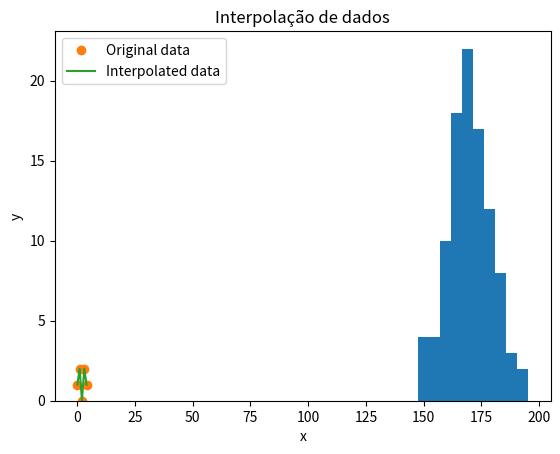

Recreate this plot in Python.
import numpy as np # Biblioteca numpy
import matplotlib.pyplot as plot # Biblioteca matplotlib

'''
1. Crie um array NumPy contendo os números de 1 a 10. Em seguida,
transforme-o em um array bidimensional com 2 linhas e 5 colunas.
'''

# 1
print("Questão 1")
matriz_1 = np.arange(1, 11).reshape(2, 5) # Criar matriz 2x5 com os numeros de 1 a 10
print(matriz_1)
print()

'''
2. Crie dois arrays de tamanho 10 contendo números aleatórios entre 1 e 100.
Some, subtraia, multiplique e divida os dois arrays.
'''

#2
print("Questão 2")
array_1 = np.random.randint(1, 101, 10) # Criar um array de 1x10 com os numeros de 1 a 100 aleatoriamente
array_2 = np.random.randint(1, 101, 10) # Criar um array de 1x10 com os numeros de 1 a 100 aleatoriamente
print(array_1)
print(array_2)
print()

print(array_1 + array_2) # somar os dois arrays
print(array_1 - array_2) # subitrair os dois arrays
print(array_1 * array_2) # multiplicar os dois arrays
print(array_1 / array_2) # dividir os dois arrays
print()

'''
3. Crie um array de números de 0 a 50. Extraia os elementos pares e os
múltiplos de 5 desse array.
'''

# 3
print("Questão 3")
array_3 = np.arange(0, 51) # Criar um array de 0 a 50
print(array_3)
print()

array_pares = array_3[array_3 % 2 == 0] # Extrair os elementos pares
array_x5 = array_3[array_3 % 5 == 0] # Extrair os elementos multiplos de 5
print(array_pares)
print(array_x5)
print()

'''
4. Crie um array de 20 números aleatórios entre 0 e 1. Calcule a média, o
desvio padrão, o valor máximo e o mínimo desse array.
'''

# 4
print("Questão 4")
array_4 = np.random.rand(20) # Criar um array de 20 numeros aleatorios entre 0 e 1
print(array_4)
print()

print(np.mean(array_4)) # Calcular a media do array
print(np.std(array_4)) # Calcular o desvio padrao do array
print(np.max(array_4)) # Calcular o valor maximo do array
print(np.min(array_4)) # Calcular o valor minimo do array
print()

'''
5. Crie uma matriz 4x4 preenchida com números de 1 a 16. Obtenha a
transposta dessa matriz e multiplique a matriz original pela transposta.
'''

#5
print("Questão 5")
matriz_4x4 = np.arange(1, 17).reshape(4, 4) # Criar uma matriz 4x4 com os numeros de 1 a 16
print(matriz_4x4)
print()

matriz_transposta = np.transpose(matriz_4x4)
print(matriz_transposta)
print()

print(matriz_4x4 * matriz_transposta)
print()

'''
6. Crie um array de números inteiros aleatórios entre 1 e 100 (tamanho 20).
Substitua todos os valores maiores que 50 por 0.
'''

#6
print("Questão 6")
array_20 = np.random.randint(1, 101, 20) # Criar um array de 1x20 com os numeros de 1 a 100 aleatoriamente
print(array_20)
print()
for i in range(len(array_20)):
  if array_20[i] > 50:
    array_20[i] = 0
print(array_20)
print()

'''
7. Crie um array bidimensional representando notas de 5 alunos em 4 provas.
Calcule a média de cada aluno e a média de cada prova.
'''

#7
print("Questão 7")
array_prova = np.random.randint(1, 11, 20).reshape(5, 4) # Criar um array de 5x4 com os numeros de 1 a 10 aleatoriamente
print(array_prova)

media_aluno = np.mean(array_prova, axis=1) # Calcular a media de cada linha
print(media_aluno)

media_prova = np.mean(array_prova, axis=0) # Calacular a media de cada coluna
print(media_prova)
print()

'''
8. Crie uma matriz quadrada 3x3 aleatória e calcule seus autovalores e
autovetores.
'''

#8
print("Questão 8")
matriz_quadrada = np.random.randint(1, 11, 9).reshape(3, 3) # Criar um array de 3x3 com os numeros de 1 a 10 aleatoriamente
print(matriz_quadrada)
print()
matriz_autovalores, matriz_autovetores = np.linalg.eig(matriz_quadrada) # Calcular os autovalores e autovetores da matriz
print(matriz_autovalores)
print(matriz_autovetores)
print()

'''
9. Dado o seguinte array de valores x=[1,2,3,4,5] e y=[2,4,6,8,10], use
numpy.interp para estimar os valores de y correspondentes a
x=[1.5,2.5,3.5,4.5].
'''

#9
print("Questão 9")
x = [1,2,3,4,5]
y = [2,4,6,8,10]
x_estimar = [1.5, 2.5, 3.5, 4.5]
y_estimar = np.interp(x_estimar, x, y)
print(y_estimar)
print()

'''
10.Gere um conjunto de dados simulando as alturas (em cm) de 100 pessoas,
usando uma distribuição normal com média 170 e desvio padrão 10. Depois
calcule:
a. O percentil 25, 50 (mediana) e 75.
b. A quantidade de pessoas com altura acima de 180 cm.
c. Plote um histograma dos dados usando Matplotlib (não precisa
detalhar o código da plotagem).
'''

#10
print("Questão 10")
alturas = np.random.normal(170, 10, 100)
print(alturas)
print()

#a
print(np.percentile(alturas, 25))
print(np.percentile(alturas, 50))
print(np.percentile(alturas, 75))

#b
print(len(alturas[alturas > 180]))
print()
#c
plot.hist(alturas)
plot.show()
print()

'''
11. Crie um array com os números inteiros de 0 a 20. Converta esse array para o
tipo de dado float e exiba o resultado.
'''

#11
print("Questão 11")
array_inteiros = np.arange(0, 21) # Criar um array de 0 a 20
print(array_inteiros)
print()
array_float = array_inteiros.astype(float) # Converter o array para float
print(array_float)
print()

'''
12.Use numpy.linspace para criar um array com 50 valores igualmente
espaçados entre 0 e 10. Use numpy.arange para criar um array com
valores de 0 a 10, incrementando de 0.2.
'''

#12
print("Questão 12")
array_linspace = np.linspace(0, 10, 50) # Criar um array de 50 valores igualmente espaçados entre 0 e 10
print(array_linspace)
print()
array_arange = np.arange(0, 10, 0.2) # Criar um array de valores de 0 a 10, incrementando de 0.2
print(array_arange)
print()

'''
13.Crie dois arrays 1D de tamanho 5. Eleve cada elemento do primeiro array ao
quadrado e subtraia o correspondente elemento do segundo array.
'''

#13
print("Questão 13")
array_1 = np.random.randint(1, 11, 5) # Criar um array de 1x5 com os numeros de 1 a 10 aleatoriamente
array_2 = np.random.randint(1, 11, 5) # Criar um array de 1x5 com os numeros de 1 a 10 aleatoriamente
print(array_1)
print(array_2)
print()
print(array_1 ** 2 - array_2)
print()

'''
14.Crie um array de tamanho 15 contendo números inteiros aleatórios entre 0 e
100. Use máscaras para:
a. Selecionar todos os números pares.
b. Substituir os números ímpares por -1.
'''

#14
print("Questão 14")
array_15 = np.random.randint(0, 101, 15) # Criar um array de 1x15 com os numeros de 0 a 100 aleatoriamente
print(array_15)
print()

#a
array_pares = array_15[array_15 % 2 == 0] # Extrair os elementos pares
print(array_pares)
print()

#b
array_impares = array_15[array_15 % 2 == 1] # Extrair os elementos impares
array_impares = array_impares -1
print(array_impares)
print()
'''
15.Crie uma matriz 3x3 com números aleatórios entre 1 e 9. Redimensione-a
para 1x9 (flatten) e, em seguida, transforme-a em uma matriz 9x1.
'''

#15
print("Questão 15")
matriz_3x3 = np.random.randint(1, 10, 9).reshape(3, 3) # Criar um array de 3x3 com os numeros de 1 a 9 aleatoriamente
print(matriz_3x3)
print()
matriz_1x9 = matriz_3x3.flatten() # Transformar a matriz em uma matriz 1x9
print(matriz_1x9)
print()
matriz_9x1 = matriz_1x9.reshape(9, 1) # Transformar a matriz em uma matriz 9x1
print(matriz_9x1)
print()

'''
16.Crie dois vetores a=[1,2,3] e b=[4,5,6]. Calcule o produto escalar e o produto
externo (a⊗b).
'''

#16
print("Questão 16")
a = np.array([1, 2, 3])
b = np.array([4, 5, 6])
print(a)
print(b)
print()
print(np.dot(a, b)) # Calcular o produto escalar
print()
print(np.outer(a, b)) # Calcular o produto externo
print()

'''
17.Crie uma matriz quadrada 3×3 aleatória. Calcule o determinante e, se
possível, a inversa dessa matriz.
'''

#17
print("Questão 17")
matiz_quadrada = np.random.randint(1, 11, 9).reshape(3, 3) # Criar um array de 3x3 com os numeros de 1 a 10 aleatoriamente
print(matiz_quadrada)

det_matiz_quadrada = np.linalg.det(matiz_quadrada) # Calcular o determinante da matriz
print(det_matiz_quadrada)

if det_matiz_quadrada == 0: # Verificar se o determinante é diferente de 0
  print("A matriz não tem inversa")

else:
  inversa_matiz_quadrada = np.linalg.inv(matiz_quadrada) # Calcular a inversa da matriz
  print(inversa_matiz_quadrada)
print()

'''
18.Crie um array representando os coeficientes do polinômio p(x) = x^3 - 4x^2 +
6x - 24. Use funções do NumPy para calcular:
a. As raízes do polinômio.
b. O valor de p(x) para x=2.
'''

#18
print("Questão 18")
coeficientes = np.array([1, -4, 6, -24]) # Criar um array com os coeficientes do polinômio
print(coeficientes)
print()

#a
raizes = np.roots(coeficientes) # Calcular as raízes do polinômio
print(raizes)

#b
valor = np.polyval(coeficientes, 2) # Calcular o valor de p(x) para x=2
print(valor)
print()

'''
19.Crie uma matriz 3×33 \times 33×3 com números de 1 a 9. Subtraia de cada
linha o valor da média dessa linha usando o conceito de broadcasting.
'''

#19
print("Questão 19")
matriz = np.arange(1, 10).reshape(3, 3) # Criar uma matriz 3x33 com os numeros de 1 a 9
print(matriz)
print()

media = matriz - np.mean(matriz, axis=1, keepdims=True) # Subtrair de cada linha o valor da média dessa linha
print(media)
print()

'''
20.Simule um conjunto de dados com 50 amostras (linhas) e 3 características
(colunas) usando números aleatórios entre 0 e 1. Para cada coluna, calcule:
a. A média e o desvio padrão.
b. O valor máximo e o valor mínimo.
c. Normalize os dados de cada coluna para que fiquem no intervalo [0,1].
'''

#20
print("Questão 20")
dados = np.random.rand(50, 3)
print(dados)
print()

#a
media = np.mean(dados)
desvio_padrao = np.std(dados)
print(media)
print(desvio_padrao)
print()

#b
print(np.max(dados))
print(np.min(dados))
print()

#c
dados_normalizados = (dados - np.min(dados)) / (np.max(dados) - np.min(dados))
print(dados_normalizados)
print()

'''
21.Crie:
a. Um array de zeros com tamanho 10.
b. Um array de uns com tamanho 5.
c. Uma matriz identidade 4×4.
'''

#21
print("Questão 21")

#a
array_zeros = np.zeros(10) # Criar um array de zeros
print(array_zeros)
print()

#b
array_uns = np.ones(5) # Criar um array de uns
print(array_uns)
print()

#c
matriz_identidade = np.eye(4) # Criar uma matriz identidade
print(matriz_identidade)
print()

'''
22.Crie um array com os valores x=[0,π/2,π,3π/2,2π]. Calcule o seno e o
cosseno de cada valor.
'''

#22
print("Questão 22")
x = np.array([0, np.pi/2, np.pi, 3*np.pi/2, 2*np.pi]) # Criar um array com os valores x
print(x)
print()
print(np.sin(x)) # Calcular o seno de cada valor
print(np.cos(x)) # Calcular o cosseno de cada valor
print()

'''
23.Crie um array contendo números inteiros de 1 a 20. Substitua todos os
números que são divisíveis por 3 por -3.
'''

#23
print("Questão 23")
array_inteiros = np.arange(1, 21)
print(array_inteiros)

array_inteiros[array_inteiros % 3 == 0] = -3
print(array_inteiros)
print()

'''
24.Crie uma matriz 5×5 contendo os números inteiros de 1 a 25. Extraia a
submatriz formada pelas linhas 2 a 4 e pelas colunas 2 a 4.
'''

#24
print("Questão 24")
matriz_inteiros = np.arange(1, 26).reshape(5, 5) # Criar uma matriz de 5x5 com os numeros de 1 a 25
print(matriz_inteiros)

sub_matriz = matriz_inteiros[1:4, 1:4] # extrair uma submatriz formada pelas linha 2 a 4 e coluna 2 a 4
print(sub_matriz)
print()

'''
25.Crie um array bidimensional 4×3 com números inteiros aleatórios entre 1 e
10. Calcule:
a. A soma de todos os elementos.
b. O produto dos elementos em cada linha.
'''

#25
print("Questão 25")
array_inteiros = np.random.randint(1, 11, 12).reshape(4, 3) # Criar uma matriz 4x3 com os numeros de 1 a 10 aleatoriamente
print(array_inteiros)
print()

print(np.sum(array_inteiros)) # Calcular a soma de todos os elementos
print()

print(np.prod(array_inteiros, axis=1)) # Calcular o produto dos elementos em cada linha
print()

'''
26.Crie um array com 30 números inteiros aleatórios entre 0 e 10. Identifique os
valores únicos e conte a frequência de cada valor.
'''

#26
print("Questão 26")
array_inteiros = np.random.randint(0, 11, 30) # Criar um array de 1x30 com os numeros de 0 a 10 aleatoriamente
print(array_inteiros)
print()

valores_unicos, frequencia = np.unique(array_inteiros, return_counts=True) # Identificar os valores únicos e contar a frequência de cada valor
print(valores_unicos)
print(frequencia)
print()

'''
27.Crie uma matriz 2×2 para representar uma transformação linear e um vetor
v=[1,2]. Aplique a transformação ao vetor v multiplicando-o pela matriz.
'''

#27
print("Questão 27")
matriz_transformacao = np.array([[1, 2], [3, 4]]) # cria uma matriz 2x2 com os numeros 1, 2, 3 e 4
vetor_v = np.array([1, 2]) # Cria um vetor com os numeros 1 e 2
print(matriz_transformacao)
print(vetor_v)
print()

vetor_transformado = np.dot(matriz_transformacao, vetor_v) # Multiplicando uma matriz e um vetor
print(vetor_transformado)
print()

'''
28.Dado o array x=[0,1,2,3,4] e y=[1,2,0,2,1], crie novos valores para xxx em
passos de 0.1 usando numpy.interp. Plote os valores interpolados (se
necessário, use Matplotlib para exibir).
'''

#28
print("Questão 28")
x = [0,1,2,3,4]
y = [1,2,0,2,1]
xxx = np.arange(0, 4.1, 0.1) # Ele vai fazer todo o seguimento de x só que ao passo de 0.1
yyy = np.interp(xxx, x, y)
print(xxx)
print(yyy)
plot.plot(x, y, 'o', label='Original data')
plot.plot(xxx, yyy, '-', label='Interpolated data')
plot.legend()
plot.xlabel('x')
plot.ylabel('y')
plot.title('Interpolação de dados')
plot.show()
print()

'''
29.Crie um sinal simulado usando y=sin(2πfx), onde f=5 e x varia de 0 a 1 com
100 amostras. Use numpy.fft para calcular a Transformada de Fourier
desse sinal.
'''

#29
print("Questão 29")
f = 5
x = np.linspace(0, 1, 100)
y = np.sin(2*np.pi*f*x)
fft_y = np.fft.fft(y)
print(fft_y)
print()

'''
30.Crie um conjunto de dados simulando uma relação linear: y=2x+3+ruído,
onde x varia de 0 a 10 (20 pontos). Use a álgebra matricial do NumPy para
calcular os coeficientes da regressão linear y=ax+b. Compare os resultados
com os obtidos usando a função numpy.polyfit
'''

#30
print("Questão 30")
x = np.linspace(0, 10, 20)
y = 2*x + 3 + np.random.normal(0, 1, 20)

X = np.vstack((x, np.ones(len(x)))).T
theta = np.linalg.inv(X.T @ X) @ X.T @ y

a_matrix, b_matrix = theta
a_polyfit, b_polyfit = np.polyfit(x, y, 1)

print(a_matrix, b_matrix)
print(a_polyfit, b_polyfit)
print()
